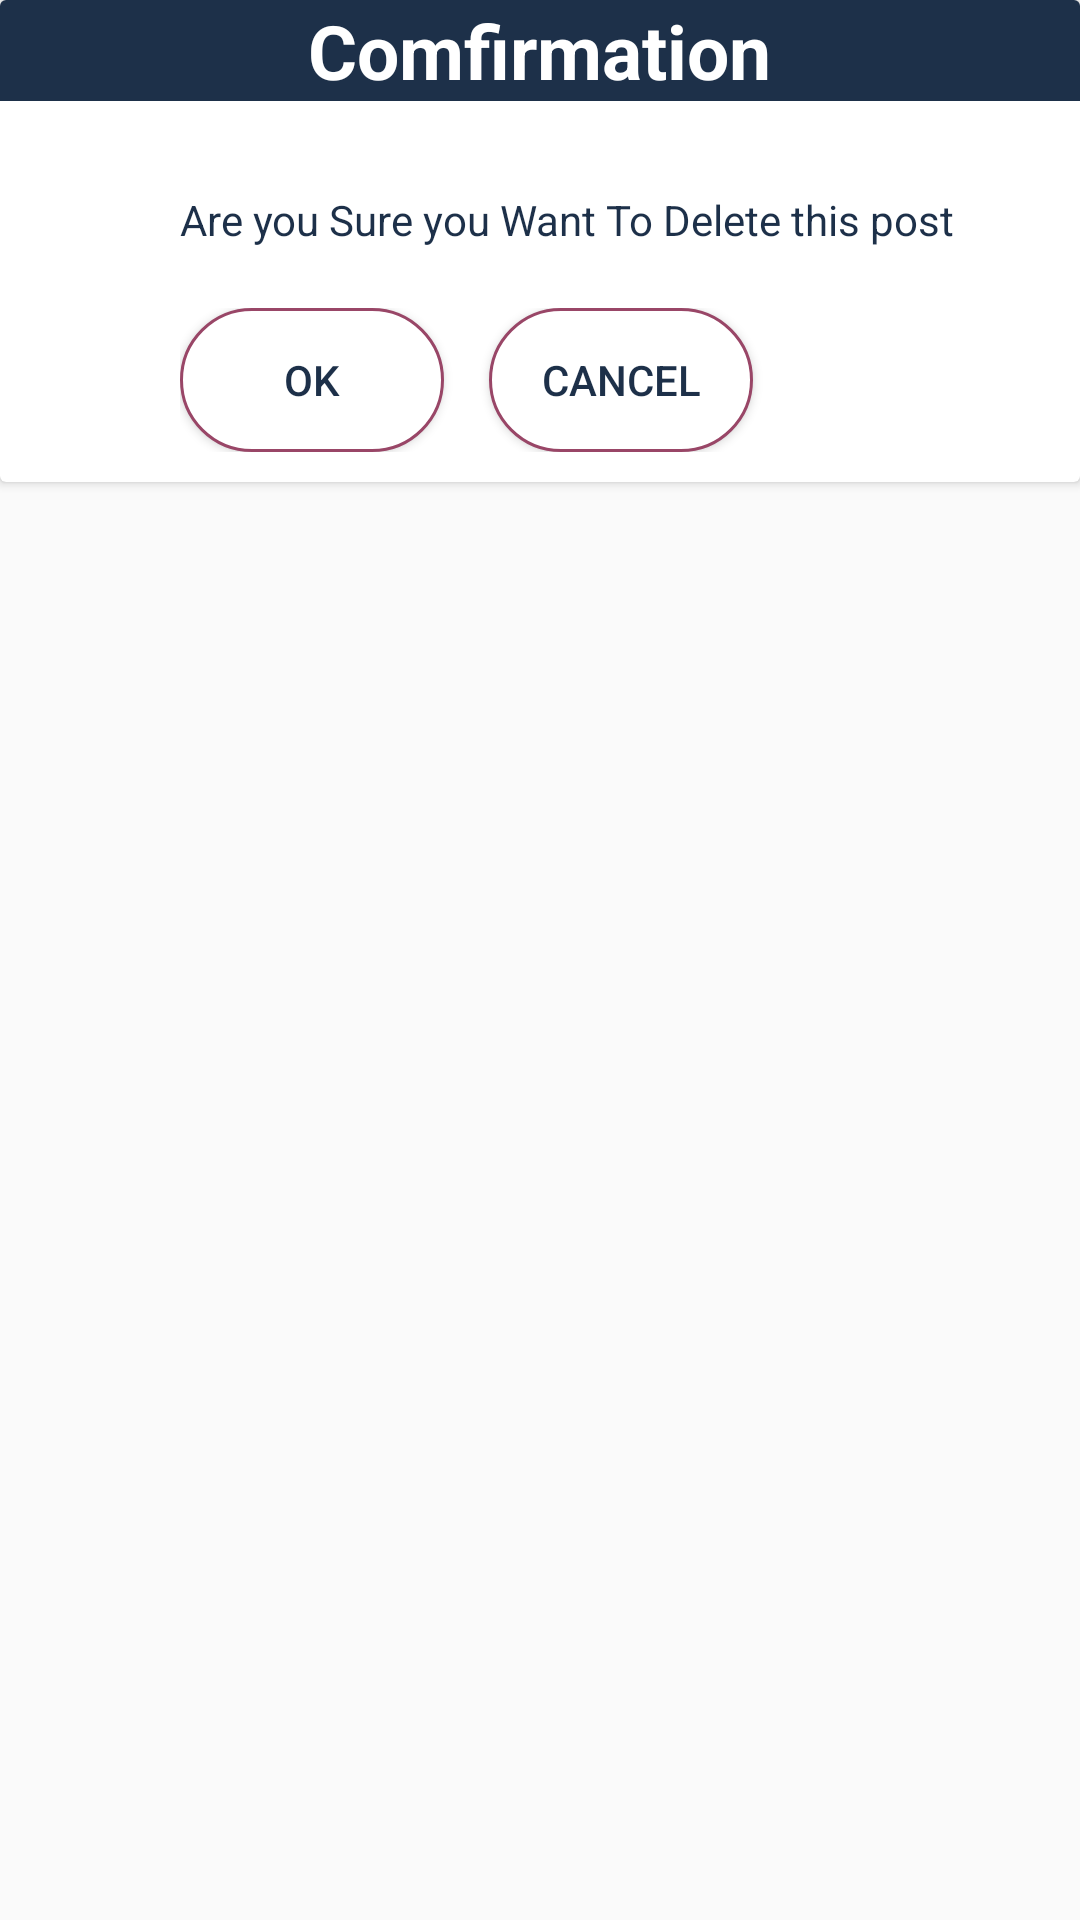

Layout XML and referenced resources for this Android screen:
<!-- AndroidManifest.xml: application theme LoginTheme -->
<!-- res/layout/delete_alert_layout.xml -->
<?xml version="1.0" encoding="utf-8"?>
<RelativeLayout
    xmlns:android="http://schemas.android.com/apk/res/android" android:layout_width="match_parent"
    android:layout_height="match_parent"
    >


    <androidx.cardview.widget.CardView
        android:layout_width="match_parent"
        android:layout_height="wrap_content">

        <LinearLayout
            android:layout_width="match_parent"
            android:layout_height="wrap_content"
            android:orientation="vertical">


            <LinearLayout
                android:layout_width="match_parent"
                android:layout_height="wrap_content"
                android:orientation="vertical"
                android:background="@color/colorPrimaryDark">

                <TextView
                    android:id="@+id/confirmation"
                    android:layout_width="wrap_content"
                    android:layout_height="wrap_content"
                    android:text="Comfirmation"
                    android:textStyle="bold"
                    android:textSize="25sp"
                    android:layout_gravity="center"
                    android:textColor="#fff"/>

            </LinearLayout>
            <LinearLayout
                android:layout_width="match_parent"
                android:layout_height="wrap_content"
                android:orientation="vertical"
                android:padding="10dp"
                >

                <TextView
                    android:layout_width="wrap_content"
                    android:layout_height="wrap_content"
                    android:text="Are you Sure you Want To Delete this post"
                    android:layout_marginTop="20dp"
                    android:layout_marginStart="50dp"
                    android:textColor="@color/colorPrimaryDark"
                    android:id="@+id/question"/>

                <LinearLayout
                    android:layout_width="match_parent"
                    android:layout_height="wrap_content"
                    android:orientation="horizontal"
                    android:layout_marginTop="20dp"
                    android:layout_marginStart="50dp">

                    <Button
                        android:layout_width="wrap_content"
                        android:layout_height="wrap_content"
                        android:text="OK"
                        android:background="@drawable/edittext_background"
                        android:id="@+id/ok"
                        android:textColor="@color/colorPrimaryDark"/>

                    <Button
                        android:layout_width="wrap_content"
                        android:layout_height="wrap_content"
                        android:text="CANCEL"
                        android:textColor="@color/colorPrimaryDark"
                        android:layout_marginStart="15dp"
                        android:background="@drawable/edittext_background"
                        android:id="@+id/cancel"/>



                </LinearLayout>
            </LinearLayout>

        </LinearLayout>
    </androidx.cardview.widget.CardView>


</RelativeLayout>
<!-- resources referenced by this layout -->
<resources>
  <color name="colorPrimaryDark">#1D3049</color>
  <!-- drawable edittext_background (drawable) -->
  <?xml version="1.0" encoding="utf-8"?>
  <shape xmlns:android="http://schemas.android.com/apk/res/android"
      android:shape="rectangle"
      android:padding = "15dp">
      <stroke android:color="@color/colorPrimary"
          android:width="1dp" />
      <corners android:radius="25dp"/>
      <solid android:color="#fff"></solid>
  </shape>
  <style name="LoginTheme" parent="Theme.AppCompat.Light.NoActionBar">
          
          <item name="colorPrimary">@color/colorPrimary</item>
          <item name="colorPrimaryDark">@color/colorPrimaryDark</item>
          <item name="colorAccent">@color/colorAccent</item>
  
      </style>
  <color name="colorPrimary">#994667</color>
  <color name="colorAccent">#8d6e63</color>
</resources>
